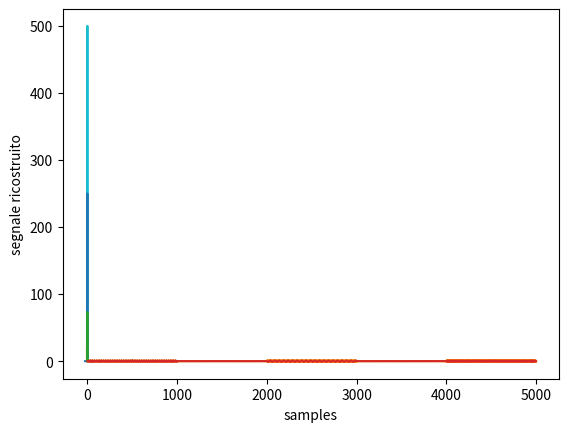

Python code for this plot: (Note: this script raises an exception after producing the figure.)
#!/usr/bin/env python3
# -*- coding: utf-8 -*-
"""
Created on Thu May 26 12:14:27 2022

@author: filippopasserini
"""

import time
from  scipy  import fftpack as f
import numpy as np
import matplotlib.pylab as plt
from numpy import mean
import math as math
import scipy.io.wavfile
import scipy.io as sio

start = time.time()
#Esercizio 1
print('\n Esercizio 1 \n')


t=np.linspace(-25,25,1000)
x=(np.sinc(t))**2
plt.plot(t,x)
plt.xlabel('samples')
plt.ylabel('sinc')
plt.show()

X=f.fft(x)
normFrequ = np.arange(1,X.size+1,dtype=float)/float(X.size)
plt.plot(normFrequ,np.abs(X)) # è filtro passa basso 
plt.xlabel('normFrequ')
plt.ylabel('magnitude dft di sinc')
plt.show()

def campionamento(segnale,pc): # pc = passo di campionamento
    # segn_camp=np.zeros(int(len(segnale)/pc))
    segn_camp=segnale[0:len(segnale):pc]
    trasf_camp=f.fft(segn_camp)
    normFrequ = np.arange(1,trasf_camp.size+1,dtype=float)/float(trasf_camp.size)
    plt.plot(normFrequ,np.abs(trasf_camp))
    plt.xlabel('normFrequ')
    plt.ylabel('magnitude dft campionata')
    plt.show()
    return [segn_camp,trasf_camp]

def ricostruzione(trasf_camp,segnale_orig):
    L=int(len(trasf_camp))
    L2=int(L/2)
    L3=int(len(segnale_orig))
    M=L3-L   
    fattore_scal=float(len(f.fft(segnale_orig))/len(trasf_camp))
    z=np.zeros((M))
    trasf_zero=np.concatenate((trasf_camp[0:L2],z,trasf_camp[L2:L]))
    if M!=0:
       segn_rico=np.real(f.ifft(trasf_zero))*fattore_scal
    else:
       segn_rico=np.real(f.ifft(trasf_camp))*fattore_scal
    plt.plot(segn_rico)
    plt.xlabel('samples')
    plt.ylabel('segnale ricostruito')
    plt.show()
    return segn_rico
    

[x1,X1]=campionamento(x,5)
[x2,X2]=campionamento(x,10)
[x3,X3]=campionamento(x,20)

x1_rico=ricostruzione(X1,x)
x2_rico=ricostruzione(X2,x)
x3_rico=ricostruzione(X3,x)
         

# non riesco a recuperare segnale nel terzo caso; x3 non è a banda limitata

#Esercizio 2
print('\n Esercizio 2 \n')

t=np.linspace(0,999,1000)

y1=np.sin(80*math.pi*t/1000)
y2=np.sin(160*math.pi*t/1000)
y3=np.sin(320*math.pi*t/1000)
z=np.zeros(1000)
y=np.concatenate((y1,z,y2,z,y3))
plt.xlabel('samples')
plt.ylabel('segnale y')
plt.plot(y)
plt.show()

scipy.io.wavfile.write('segnaley.wav',9000,y)
Y=f.fft(y)
normFrequ = np.arange(1,Y.size+1,dtype=float)/float(Y.size)
plt.plot(normFrequ,np.abs(Y))
plt.xlabel('normFrequ')
plt.ylabel('magnitude dft di y')
plt.show()


[y1,Y1]=campionamento(y,2)
y1_rico=ricostruzione(Y1,y)
scipy.io.wavfile.write('segnaley_rico1.wav',9000,y1_rico)
# segnale riprodotto bene, ma il volume è un po' più basso
# frequenze leggermente aumentate

[y2,Y2]=campionamento(y,10)
y2_rico=ricostruzione(Y2,y)
scipy.io.wavfile.write('segnaley_rico2.wav',9000,y2_rico)
# segnale riprodotto male
# effetto di aliasing; non sono soddisfatte ipotesi del th shannon, si perde info


#Esercizio 3
print('\n Esercizio 3 \n')


j=np.squeeze(sio.loadmat('jingle.mat')['jingle'])
scipy.io.wavfile.write('jingle.wav',44000,j)
plt.plot(j)
plt.xlabel('samples')
plt.ylabel('jingle')
plt.show()

J=f.fft(j)
normFrequ = np.arange(1,J.size+1,dtype=float)/float(J.size)
plt.plot(normFrequ,np.abs(J))
plt.xlabel('normFrequ')
plt.ylabel('magnitude dft jingle')
plt.show()

[j1,J1]=campionamento(j,2)
j1_rico=ricostruzione(J1,j)
scipy.io.wavfile.write('jingle_rico1.wav',44000,j1_rico)
# si sente bene

[j2,J2]=campionamento(j,10)
j2_rico=ricostruzione(J2,j)
scipy.io.wavfile.write('jingle_rico2.wav',44000,j2_rico)
# si sente male, il volume è molto più basso
# non sono soddisfatte ipotesi th shannon

t=np.linspace(-50,50,101)
h=math.pi/10*np.sinc(t/10)

# H=f.fft(h) altro modo
# prod=H*J
# j_filtrato=np.real((f.ifft(prod)))
j_filtrato=np.convolve(j,h,'valid')

[j3,J3]=campionamento(j_filtrato,10)
j3_rico=ricostruzione(J3,j_filtrato)
scipy.io.wavfile.write('jingle_rico3.wav',44000,j3_rico)


end=time.time()

print('il tempo (in s) impiegato dal codice è ',end-start)
    
    
    
    

